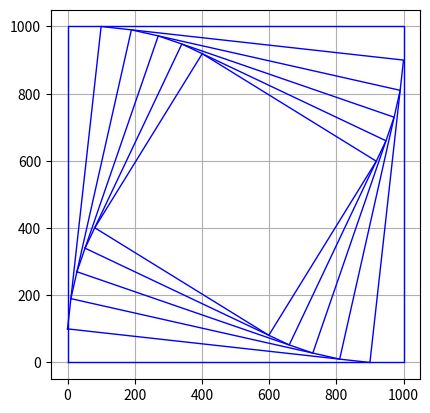
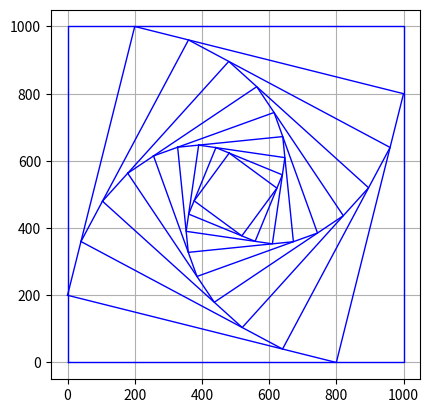
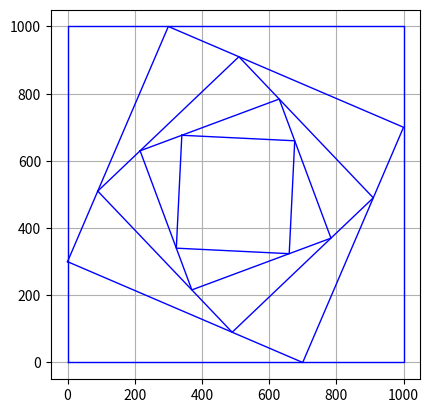
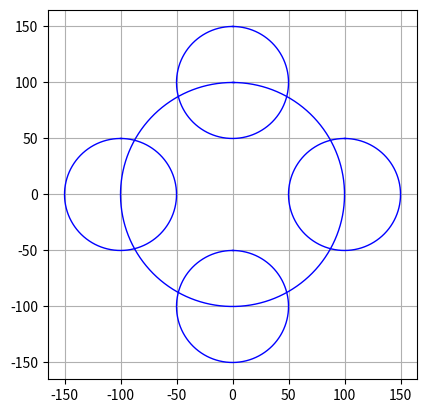
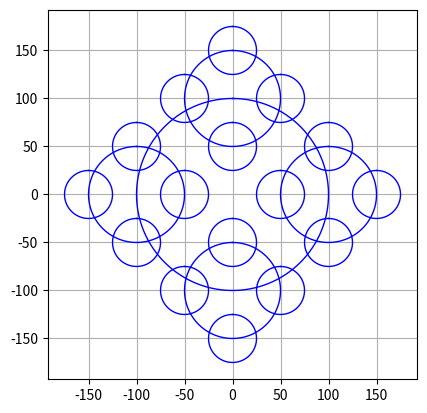
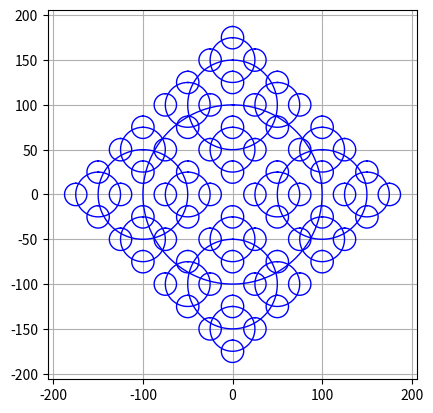
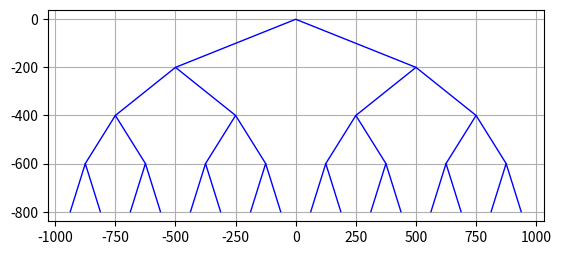
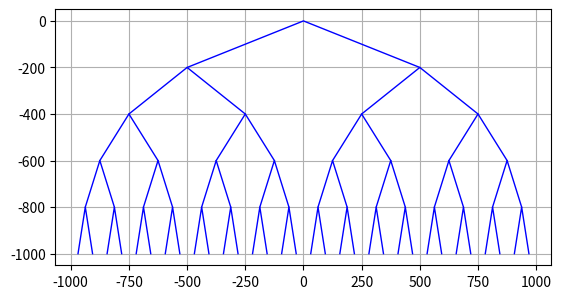
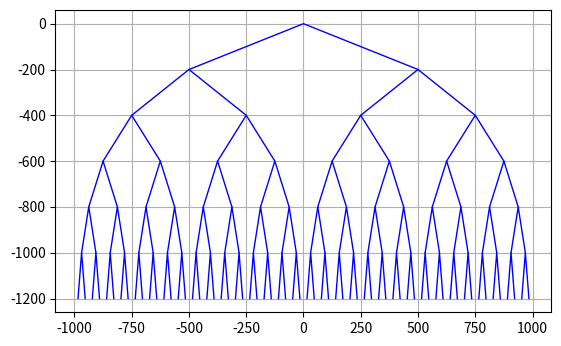
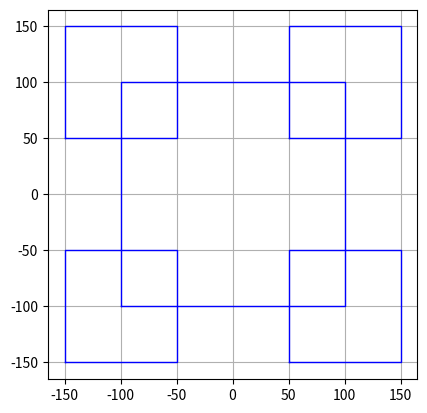
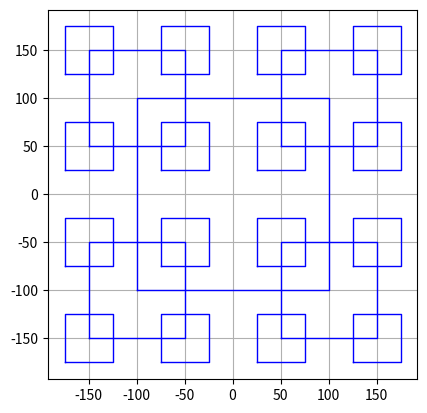
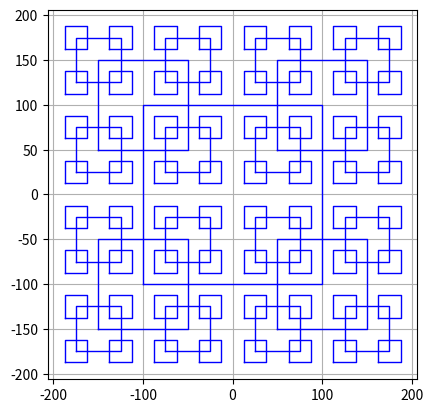
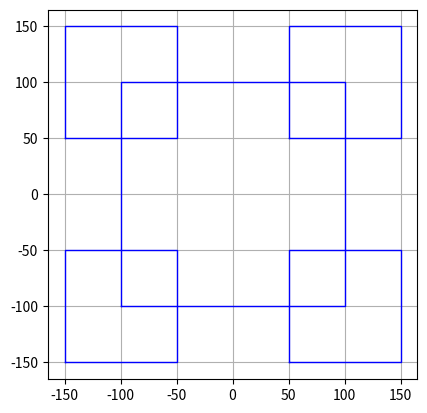
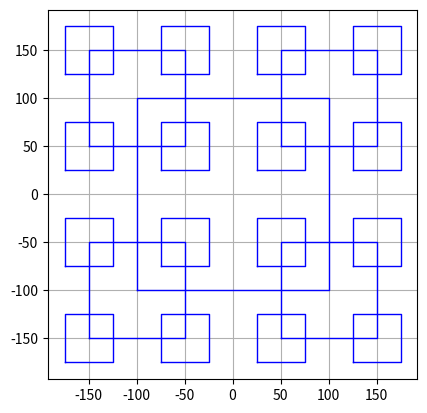
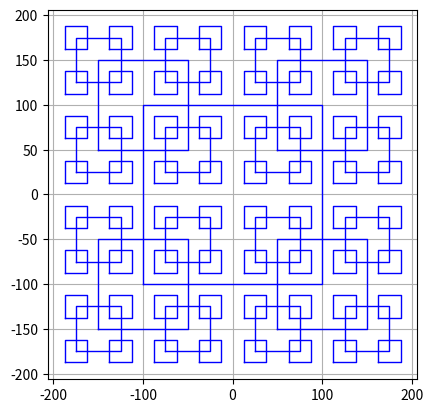

Reproduce these figures in Python, in order.
#!/usr/bin/env python3
# -*- coding: utf-8 -*-
"""
Created on Mon Sep 14 12:28:25 2020

@author: manuelgutierrez
"""
import numpy as np
import matplotlib.pyplot as plt
import math

def mysubset_sum(givenSet,givenNumber):
    subset = []
    returnset = []
    for i in range(len(givenSet)):
        for j in range(2,len(givenSet) - 1):
            # iterates by comapring the sum of the first number to all the other numbers in the array
            # comparing if the sum equals the givenNumber
            if(givenSet[i] + givenSet[j] == givenNumber):
                subset.append(givenSet[i])
                subset.append(givenSet[j])
                returnset.append(subset)
                subset = []
    returnset.append(givenNumber)
    return returnset


def draw_squares(ax,n,p,w):
    stack = [[n,p]]
    while len(stack)>0:
        n,p = stack.pop()
        if n>0:
            ax.plot(p[:,0],p[:,1],linewidth=1.0,color='b') # Draw rectangle
            i1 = [1,2,3,0,1]
            stack.append([n-1,p*(1-w) + p[i1]*w])

#helper method that creates a circle with a given center and radius
def circle(center,radius):
    # Returns the coordinates of the points in a circle given center and radius
    n = int(4*radius*math.pi)
    t = np.linspace(0,6.3,n)
    x = center[0]+radius*np.sin(t)
    y = center[1]+radius*np.cos(t)
    return x,y

def draw_four_circles(ax,n,center,radius):
    stack = [[n,center,radius]]
    while len(stack)>0:
        n,center,radius = stack.pop()
        if n>0:
            x,y = circle(center,radius)
            ax.plot(x,y,linewidth=1.0,color='b')
            stack.append([n-1,[center[0],center[1]+radius],radius/2])
            stack.append([n-1,[center[0],center[1]-radius],radius/2])
            stack.append([n-1,[center[0]+radius,center[1]],radius/2])
            stack.append([n-1,[center[0]-radius,center[1]],radius/2])

def draw_tree(ax,n,x0,y0,dx,dy):
    stack = [[n,x0,y0,dx]] #dy is not needed because it never changes
    while len(stack)>0:
        n,x0,y0,dx = stack.pop()
        if n>0:
            x = [x0-dx,x0,x0+dx]
            y = [y0-dy,y0,y0-dy]
            ax.plot(x,y,linewidth=1.0,color='b')
            stack.append([n-1,x0-dx,y0-dy,dx/2])
            stack.append([n-1,x0+dx,y0-dy,dx/2])


def draw_four_squares(ax,n,center,size):
    if n>0:
        x = center[0] + np.array([-size,-size,size,size,-size])
        y = center[1] + np.array([-size,size,size,-size,-size])
        ax.plot(x,y,linewidth=1.0,color='b')
        for i in range(4):
            draw_four_squares(ax,n-1,[x[i],y[i]],size/2)


def draw_four_squares_stack(ax,n,center,size):
    stack = [[n,center,size]]
    while len(stack)>0:
        n,center,size = stack.pop()
        if n>0:
            x = center[0] + np.array([-size,-size,size,size,-size])
            y = center[1] + np.array([-size,size,size,-size,-size])
            ax.plot(x,y,linewidth=1.0,color='b')
            for i in range(4):
                stack.append([n-1,[x[i],y[i]],size/2])

def set_drawing_parameters_and_show(ax):
    show_axis = 'on'
    show_grid = 'True'
    ax.set_aspect(1.0)
    ax.axis(show_axis)
    plt.grid(show_grid)
    plt.show()


if __name__ == "__main__":
    print('Question 1')
    print(mysubset_sum([],0))
    print(mysubset_sum([1,3,4,6,7,9],7))
    print(mysubset_sum([1,3,4,6,7,9],10))
    print(mysubset_sum([1,3,4,6,7,9],13))
    print()
    
    print('Question 2')
    plt.close("all") # Close all figures
    orig_size = 1000.0
    p = np.array([[0,0],[0,orig_size],[orig_size,orig_size],[orig_size,0],[0,0]])
    
    fig, ax = plt.subplots()
    draw_squares(ax,6,p,.1)
    set_drawing_parameters_and_show(ax)
    fig.savefig('squares1.png')
    
    fig, ax = plt.subplots()
    draw_squares(ax,10,p,.2)
    set_drawing_parameters_and_show(ax)
    fig.savefig('squares2.png')

    fig, ax = plt.subplots()
    draw_squares(ax,5,p,.3)
    set_drawing_parameters_and_show(ax)
    fig.savefig('squares3.png')

    fig, ax = plt.subplots()
    draw_four_circles(ax, 2, [0,0], 100)
    set_drawing_parameters_and_show(ax)
    fig.savefig('four_circles1.png')

    fig, ax = plt.subplots()
    draw_four_circles(ax, 3, [0,0], 100)
    set_drawing_parameters_and_show(ax)
    fig.savefig('four_circles2.png')

    fig, ax = plt.subplots()
    draw_four_circles(ax, 4, [0,0], 100)
    set_drawing_parameters_and_show(ax)
    fig.savefig('four_circles3.png')

    fig, ax = plt.subplots()
    draw_tree(ax, 4, 0, 0, 500,200)
    set_drawing_parameters_and_show(ax)
    fig.savefig('tree1.png')

    fig, ax = plt.subplots()
    draw_tree(ax, 5, 0, 0, 500,200)
    set_drawing_parameters_and_show(ax)
    fig.savefig('tree2.png')

    fig, ax = plt.subplots()
    draw_tree(ax, 6, 0, 0, 500,200)
    set_drawing_parameters_and_show(ax)
    fig.savefig('tree3.png')
 
    #by takeing th esame parameters as a circle i was able to recreate the square drawings as the cordiantes would be simalar
    fig, ax = plt.subplots()
    draw_four_squares(ax, 2, [0,0], 100)
    set_drawing_parameters_and_show(ax)
    fig.savefig('four_squres1.png')
    
    fig, ax = plt.subplots()
    draw_four_squares(ax, 3, [0,0], 100)
    set_drawing_parameters_and_show(ax)
    fig.savefig('four_squares2.png')

    fig, ax = plt.subplots()
    draw_four_squares(ax, 4, [0,0], 100)
    set_drawing_parameters_and_show(ax)
    fig.savefig('four_squares3.png')

    fig, ax = plt.subplots()
    draw_four_squares_stack(ax, 2, [0,0], 100)
    set_drawing_parameters_and_show(ax)
    fig.savefig('four_squres1_stack.png')
    
    fig, ax = plt.subplots()
    draw_four_squares_stack(ax, 3, [0,0], 100)
    set_drawing_parameters_and_show(ax)
    fig.savefig('four_squares2_stack.png')

    fig, ax = plt.subplots()
    draw_four_squares_stack(ax, 4, [0,0], 100)
    set_drawing_parameters_and_show(ax)
    fig.savefig('four_squares3_stack.png')
    print("Drawings....done")
    
    